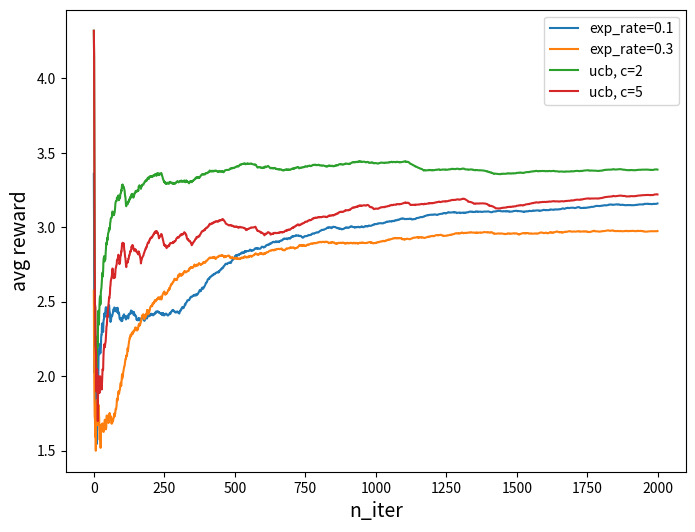

The matplotlib source for this figure:
import numpy as np
import matplotlib.pyplot as plt


class Bandit:
    def __init__(self, k=10, exp_rate=.3, lr=0.1, ucb=False, seed=None, c=2):
        self.k = k
        self.actions = range(self.k)
        self.exp_rate = exp_rate
        self.lr = lr
        self.total_reward = 0
        self.avg_reward = []

        self.TrueValue = []
        np.random.seed(seed)
        for i in range(self.k):
            self.TrueValue.append(np.random.randn() + 2)  # normal distribution

        self.values = np.zeros(self.k)
        self.times = 0
        self.action_times = np.zeros(self.k)

        self.ucb = ucb  # if select action using upper-confidence-bound
        self.c = c

    def chooseAction(self):
        # explore
        if self.ucb:
            if self.times == 0:
                action = np.random.choice(self.actions)
            else:   #  Even after a good value found, after many trials, UCB of this action might become lower than the lesser values, leading to retrying those again.
                confidence_bound = self.values + self.c * np.sqrt(
                    np.log(self.times) / (self.action_times + 0.1))  # c=2
                action = np.argmax(confidence_bound)
        else:   #  epsilon greedy
            if np.random.uniform(0, 1) <= self.exp_rate: # explore
                action = np.random.choice(self.actions)
            else:
                action = np.argmax(self.values) # exploit
        return action

    def takeAction(self, action):
        self.times += 1
        self.action_times[action] += 1
        # take action and update value estimates
        # reward = self.TrueValue[action]
        reward = np.random.randn() + self.TrueValue[action]  # add randomness to reward
        # using incremental method to propagate
        self.values[action] += self.lr * (reward - self.values[action])  # look like fixed lr converges better

        self.total_reward += reward
        self.avg_reward.append(self.total_reward / self.times)

    def play(self, n):
        for _ in range(n):
            action = self.chooseAction()
            self.takeAction(action)


if __name__ == "__main__":
    bdt = Bandit(k=5, exp_rate=0.1, seed=1234)
    bdt.play(2000)

    print("Estimated values", bdt.values)
    print("Actual values", bdt.TrueValue)
    avg_reward1 = bdt.avg_reward

    bdt = Bandit(k=5, exp_rate=0.3, seed=1234)
    bdt.play(2000)

    print("Estimated values", bdt.values)
    print("Actual values", bdt.TrueValue)

    avg_reward2 = bdt.avg_reward

    bdt = Bandit(k=5, exp_rate=0.1, seed=1234, ucb=True, c=2)
    bdt.play(2000)

    print("Estimated values", bdt.values)
    print("Actual values", bdt.TrueValue)

    avg_reward3 = bdt.avg_reward

    bdt = Bandit(k=5, exp_rate=0.1, seed=1234, ucb=True, c=5)
    bdt.play(2000)

    print("Estimated values", bdt.values)
    print("Actual values", bdt.TrueValue)

    avg_reward4 = bdt.avg_reward

    # reward plot
    plt.figure(figsize=[8, 6])
    plt.plot(avg_reward1, label="exp_rate=0.1")
    plt.plot(avg_reward2, label="exp_rate=0.3")
    plt.plot(avg_reward3, label="ucb, c=2")
    plt.plot(avg_reward4, label="ucb, c=5")

    plt.xlabel("n_iter", fontsize=14)
    plt.ylabel("avg reward", fontsize=14)
    plt.legend()
